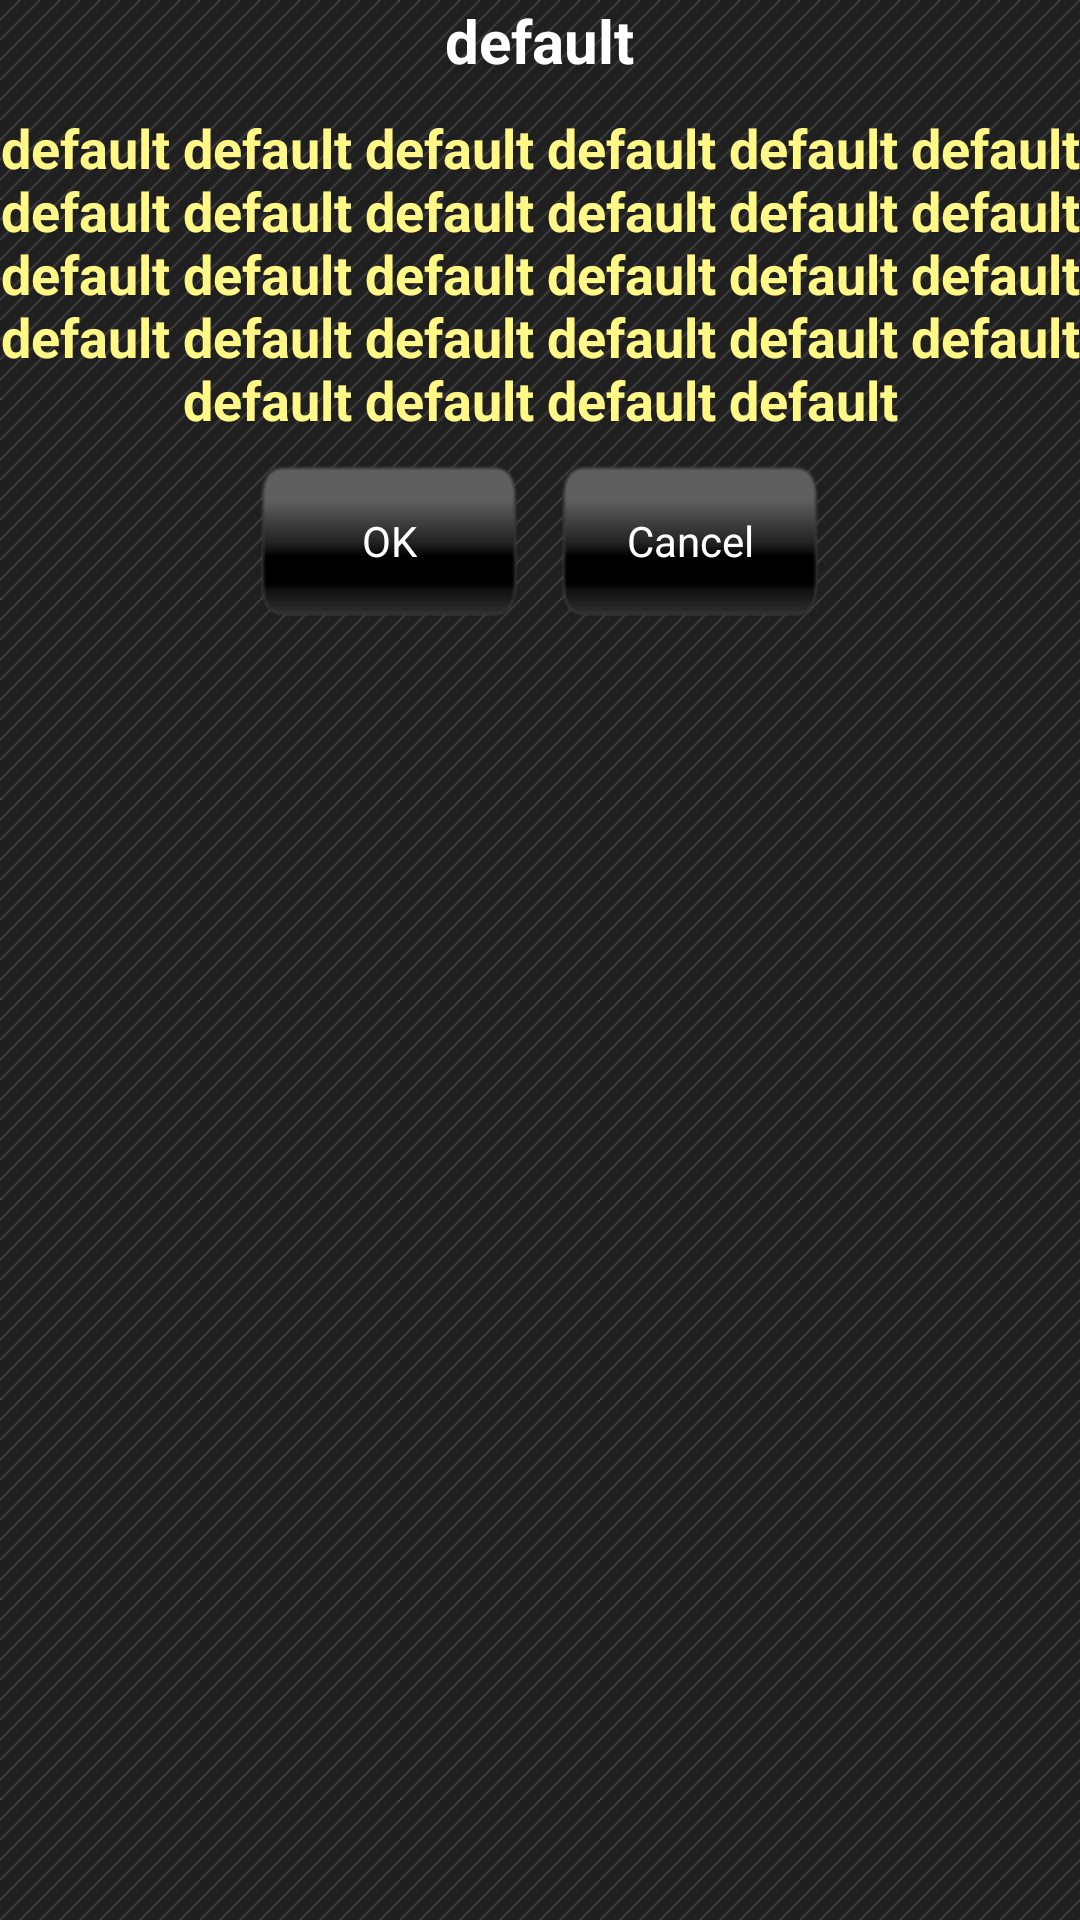

Produce the Android XML layout that renders to this screen, including the resource entries it uses.
<!-- AndroidManifest.xml: application theme AppTheme -->
<!-- res/layout/dialog_confirm.xml -->
<?xml version="1.0" encoding="utf-8"?>
<LinearLayout xmlns:a="http://schemas.android.com/apk/res/android"
    a:layout_width="match_parent"
    a:layout_height="match_parent"
    a:orientation="vertical"
    a:minWidth="250dp">
    <TextView
        style="@style/DialogHeaderText"
        a:text="@string/default_text"
        a:textSize="20sp"
        a:gravity="center"
        a:id="@+id/title"/>
    <TextView
        style="@style/PropertyValueFont"
        a:text="@string/default_text_long"
        a:textSize="18sp"        
        a:gravity="center"
        a:id="@+id/question"/>
    <LinearLayout
        a:layout_width="wrap_content"
        a:layout_height="wrap_content"
        a:layout_marginTop="10dp"
        a:layout_gravity="center_horizontal">
        <Button
            style="@style/BlackButton"           
            a:id="@+id/ok_btn"
            a:text="@string/ok"/>
        <Button
            style="@style/BlackButton"
            a:id="@+id/cancel_btn"            
            a:layout_marginLeft="15dp"            
            a:text="@string/cancel"/>
    </LinearLayout>
</LinearLayout>
<!-- resources referenced by this layout -->
<resources>
  <string name="cancel">Cancel</string>
  <string name="default_text">default</string>
  <string name="default_text_long">default default default default default default default default default default default default default default default default default default default default default default default default default default default default</string>
  <string name="ok">OK</string>
  <style name="BlackButton">
          <item name="android:background">@drawable/button_selector</item>
          <item name="android:layout_width">wrap_content</item>
          <item name="android:layout_height">50dp</item>
          <item name="android:scaleType">centerInside</item>
          <item name="android:paddingLeft">10dp</item>
          <item name="android:paddingRight">10dp</item>
          <item name="android:textColor">@drawable/button_text_color</item>        
      </style>
  <style name="DialogHeaderText">
          <item name="android:layout_width">wrap_content</item>
          <item name="android:layout_height">wrap_content</item>
          <item name="android:layout_marginBottom">10dp</item>
          <item name="android:textAppearance">?android:attr/textAppearance</item>
          <item name="android:textSize">14sp</item>
          <item name="android:textStyle">bold</item>
          <item name="android:typeface">sans</item>
          <item name="android:layout_gravity">center_horizontal</item>
      </style>
  <style name="PropertyValueFont" parent="StatisticsFont">        
          <item name="android:textColor">#FFF887</item>
          <item name="android:textSize">14sp</item>
      </style>
  <style name="AppTheme" parent="android:Theme">
          <item name="android:windowBackground">@drawable/activity_background</item>
          <item name="android:windowNoTitle">true</item>
      </style>
  <!-- drawable button_selector (drawable-hdpi) -->
  <?xml version="1.0" encoding="utf-8"?>
  <selector xmlns:android="http://schemas.android.com/apk/res/android">
  	<item android:drawable="@drawable/button_normal" android:state_selected="true"></item>
      <item android:drawable="@drawable/button_pressed" android:state_pressed="true"></item>
      <item android:drawable="@drawable/button_normal"></item>
  </selector>
  <!-- drawable button_text_color (drawable-hdpi) -->
  <?xml version="1.0" encoding="utf-8"?>
  <selector xmlns:android="http://schemas.android.com/apk/res/android">
      <item android:state_selected="true" android:color="@android:color/white"/>    
      <item android:state_pressed="true" android:color="@android:color/darker_gray"/>
      <item android:color="@android:color/white"/>
  </selector>
  <style name="StatisticsFont">
          <item name="android:layout_width">match_parent</item>
          <item name="android:layout_height">wrap_content</item>
          <item name="android:gravity">left</item>
          <item name="android:textAppearance">?android:attr/textAppearance</item>
          <item name="android:textStyle">bold</item>
          <item name="android:textSize">12sp</item>
          <item name="android:typeface">sans</item>
      </style>
  <!-- drawable activity_background (drawable-hdpi) -->
  <?xml version="1.0" encoding="utf-8"?>
  <bitmap xmlns:android="http://schemas.android.com/apk/res/android"
      android:src="@drawable/activity_background_img"
      android:tileMode="repeat" />
  <!-- drawable activity_background_img: png bitmap (drawable-hdpi, 62975 bytes) -->
</resources>
